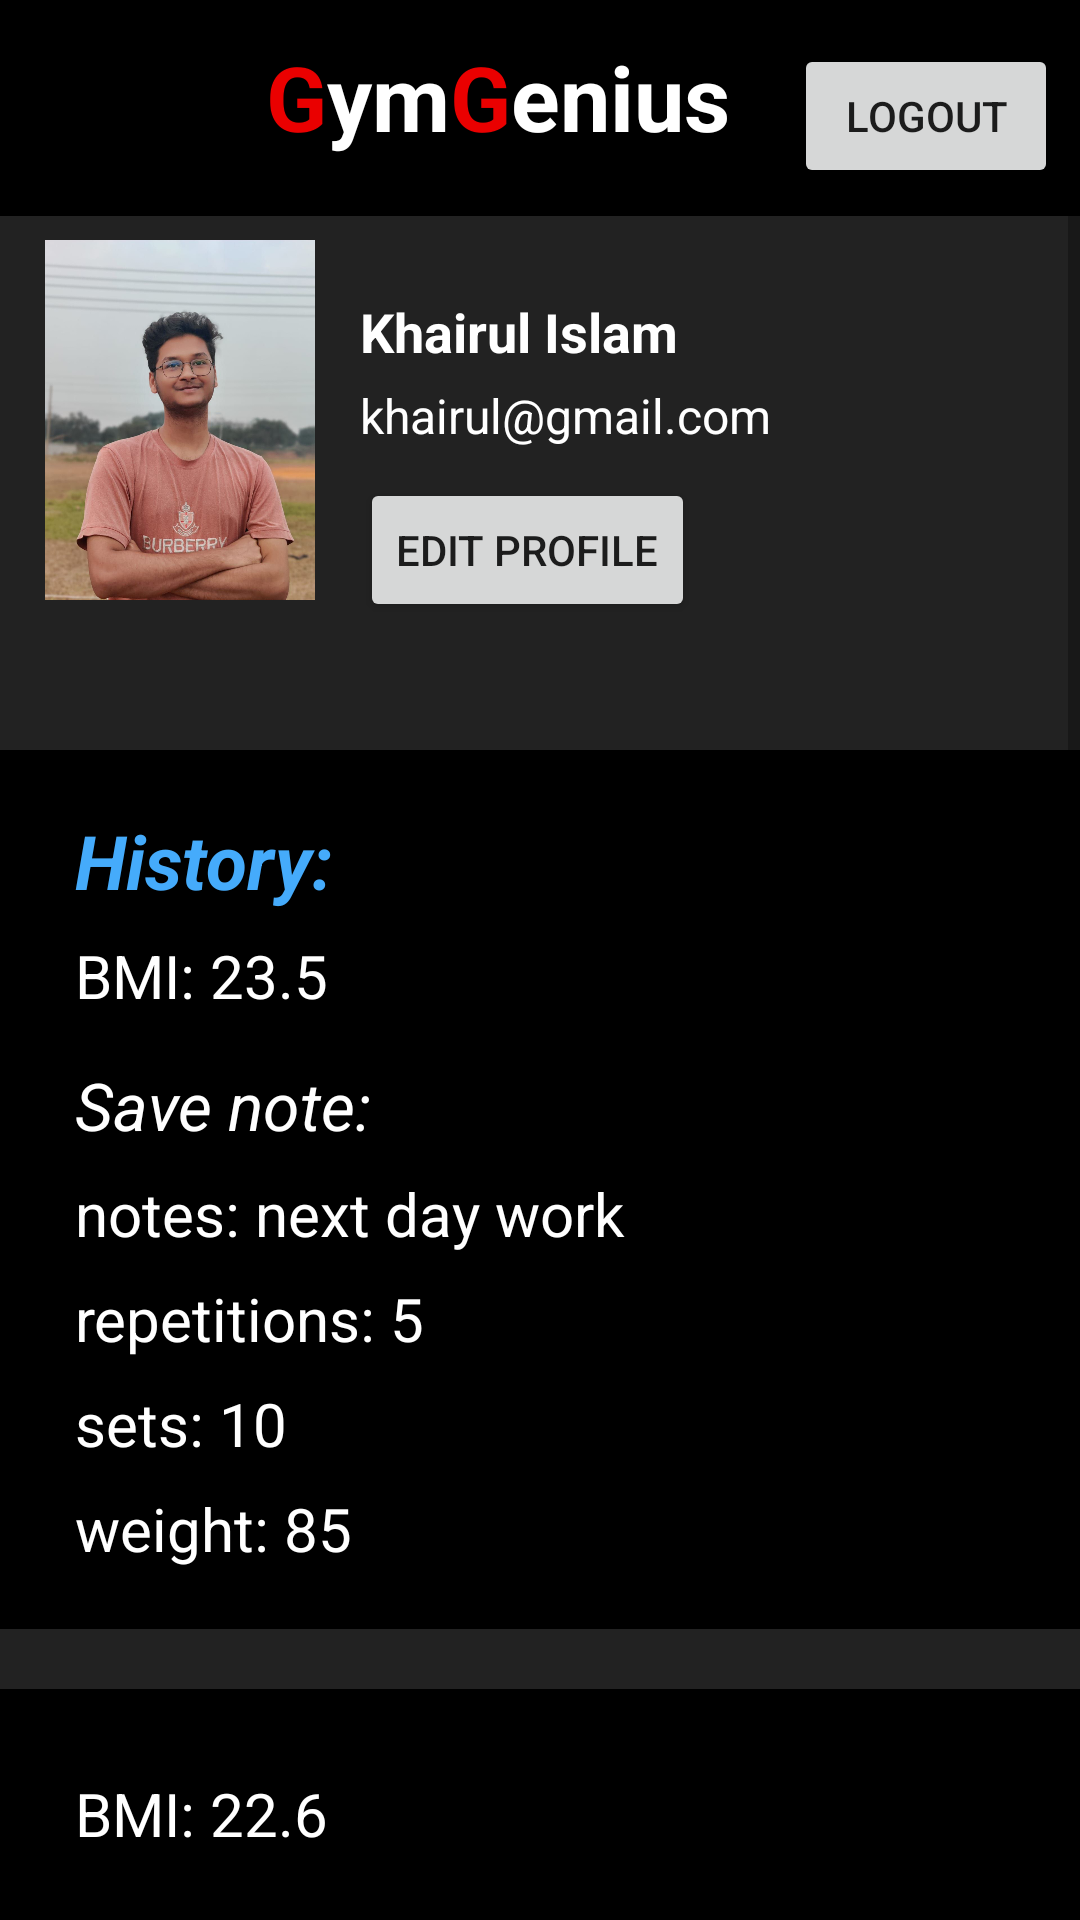

Android layout source for this screen:
<!-- AndroidManifest.xml: application theme Theme.GymGenius -->
<!-- res/layout/activity_user_profile.xml -->
<?xml version="1.0" encoding="utf-8"?>
<RelativeLayout xmlns:android="http://schemas.android.com/apk/res/android"
    xmlns:app="http://schemas.android.com/apk/res-auto"
    xmlns:tools="http://schemas.android.com/tools"
    android:id="@+id/main"
    android:layout_width="match_parent"
    android:layout_height="match_parent"
    tools:context=".UserProfileActivity"
    android:background="#222222">

    
    <LinearLayout
        android:layout_width="match_parent"
        android:layout_height="wrap_content"
        android:weightSum="2"
        android:background="#000000"
        android:paddingTop="12dp"
        android:paddingBottom="12dp">

        <TextView
            android:id="@+id/backBtnId"
            android:layout_width="wrap_content"
            android:layout_height="wrap_content"
            android:layout_weight=".8"
            android:textSize="30dp"
            android:background="@drawable/baseline_arrow_back"
            android:layout_marginLeft="20dp"
            android:onClick="backFunction"/>

        <TextView
            android:layout_width="wrap_content"
            android:layout_height="wrap_content"
            android:text="G"
            android:textStyle="bold"
            android:textColor="#EA0000"
            android:textSize="30dp"
            android:layout_marginLeft="50dp"/>
        <TextView
            android:layout_width="wrap_content"
            android:layout_height="wrap_content"
            android:text="ym"
            android:textStyle="bold"
            android:textColor="@color/white"
            android:textSize="30dp"/>
        <TextView
            android:layout_width="wrap_content"
            android:layout_height="wrap_content"
            android:text="G"
            android:textStyle="bold"
            android:textColor="#EA0000"
            android:textSize="30dp"/>
        <TextView
            android:layout_width="wrap_content"
            android:layout_height="wrap_content"
            android:layout_weight="0.9"
            android:text="enius"
            android:textStyle="bold"
            android:textColor="#ffffff"
            android:textSize="30dp"/>

        <Button
            android:id="@+id/logout_button"
            android:layout_width="wrap_content"
            android:layout_height="wrap_content"
            android:layout_below="@id/edit_button"
            android:layout_centerHorizontal="true"
            android:text="Logout" />

    </LinearLayout>
    

    
    <ImageView
        android:id="@+id/profile_picture"
        android:layout_width="120dp"
        android:layout_height="120dp"
        android:layout_marginTop="80dp"
        android:layout_marginBottom="16dp"
        android:src="@drawable/profile_picture" />

    
    <TextView
        android:id="@+id/user_name"
        android:layout_width="wrap_content"
        android:layout_height="wrap_content"
        android:layout_below="@id/profile_picture"
        android:layout_marginTop="-118dp"
        android:layout_marginLeft="120dp"
        android:text="Khairul Islam"
        android:textColor="@color/white"
        android:textSize="18sp"
        android:textStyle="bold" />

    
    <TextView
        android:id="@+id/user_email"
        android:layout_width="wrap_content"
        android:layout_height="wrap_content"
        android:layout_below="@id/user_name"
        android:layout_marginTop="5dp"
        android:layout_marginLeft="120dp"
        android:textColor="@color/white"
        android:text="khairul@gmail.com"
        android:textSize="16sp" />

    
    <Button
        android:id="@+id/edit_button"
        android:layout_width="wrap_content"
        android:layout_height="wrap_content"
        android:layout_below="@id/user_email"
        android:text="Edit Profile"
        android:layout_marginTop="10dp"
        android:layout_marginLeft="120dp"/>

    <ScrollView
        android:layout_width="match_parent"
        android:layout_height="wrap_content">
        <LinearLayout
            android:layout_width="match_parent"
            android:layout_height="wrap_content"
            android:orientation="vertical">
            <LinearLayout
                android:layout_width="match_parent"
                android:layout_height="wrap_content"
                android:layout_marginTop="250dp"
                android:orientation="vertical"
                android:background="@color/black"
                android:paddingTop="20dp"
                android:paddingBottom="20dp"
                android:layout_marginBottom="20dp">
                <TextView
                    android:layout_width="match_parent"
                    android:layout_height="wrap_content"
                    android:textColor="#45ABFB"
                    android:text="History:"
                    android:textStyle="bold|italic"
                    android:textSize="25dp"
                    android:layout_marginLeft="25dp"/>
                <TextView
                    android:layout_width="match_parent"
                    android:layout_height="wrap_content"
                    android:textColor="#FFFFFF"
                    android:text="BMI: 23.5"
                    android:textSize="20dp"
                    android:layout_marginLeft="25dp"
                    android:layout_marginTop="8dp"/>
                <TextView
                    android:layout_width="match_parent"
                    android:layout_height="wrap_content"
                    android:textColor="#FFFFFF"
                    android:text="Save note:"
                    android:textSize="22dp"
                    android:textStyle="italic"
                    android:layout_marginLeft="25dp"
                    android:layout_marginTop="15dp"/>
                <TextView
                    android:layout_width="match_parent"
                    android:layout_height="wrap_content"
                    android:textColor="#FFFFFF"
                    android:text="notes: next day work"
                    android:textSize="20dp"
                    android:layout_marginLeft="25dp"
                    android:layout_marginTop="8dp"/>
                <TextView
                    android:layout_width="match_parent"
                    android:layout_height="wrap_content"
                    android:textColor="#FFFFFF"
                    android:text="repetitions: 5"
                    android:textSize="20dp"
                    android:layout_marginLeft="25dp"
                    android:layout_marginTop="8dp"/>
                <TextView
                    android:layout_width="match_parent"
                    android:layout_height="wrap_content"
                    android:textColor="#FFFFFF"
                    android:text="sets: 10"
                    android:textSize="20dp"
                    android:layout_marginLeft="25dp"
                    android:layout_marginTop="8dp"/>
                <TextView
                    android:layout_width="match_parent"
                    android:layout_height="wrap_content"
                    android:textColor="#FFFFFF"
                    android:text="weight: 85"
                    android:textSize="20dp"
                    android:layout_marginLeft="25dp"
                    android:layout_marginTop="8dp"/>

            </LinearLayout>
            <LinearLayout
                android:layout_width="match_parent"
                android:layout_height="wrap_content"
                android:orientation="vertical"
                android:background="@color/black"
                android:paddingTop="20dp"
                android:paddingBottom="20dp"
                android:layout_marginBottom="20dp">
                <TextView
                    android:layout_width="match_parent"
                    android:layout_height="wrap_content"
                    android:textColor="#FFFFFF"
                    android:text="BMI: 22.6"
                    android:textSize="20dp"
                    android:layout_marginLeft="25dp"
                    android:layout_marginTop="8dp"/>
                <TextView
                    android:layout_width="match_parent"
                    android:layout_height="wrap_content"
                    android:textColor="#FFFFFF"
                    android:text="Save note:"
                    android:textSize="22dp"
                    android:textStyle="italic"
                    android:layout_marginLeft="25dp"
                    android:layout_marginTop="15dp"/>
                <TextView
                    android:layout_width="match_parent"
                    android:layout_height="wrap_content"
                    android:textColor="#FFFFFF"
                    android:text="notes: next day work"
                    android:textSize="20dp"
                    android:layout_marginLeft="25dp"
                    android:layout_marginTop="8dp"/>
                <TextView
                    android:layout_width="match_parent"
                    android:layout_height="wrap_content"
                    android:textColor="#FFFFFF"
                    android:text="repetitions: 5"
                    android:textSize="20dp"
                    android:layout_marginLeft="25dp"
                    android:layout_marginTop="8dp"/>
                <TextView
                    android:layout_width="match_parent"
                    android:layout_height="wrap_content"
                    android:textColor="#FFFFFF"
                    android:text="sets: 10"
                    android:textSize="20dp"
                    android:layout_marginLeft="25dp"
                    android:layout_marginTop="8dp"/>
                <TextView
                    android:layout_width="match_parent"
                    android:layout_height="wrap_content"
                    android:textColor="#FFFFFF"
                    android:text="weight: 85"
                    android:textSize="20dp"
                    android:layout_marginLeft="25dp"
                    android:layout_marginTop="8dp"/>

            </LinearLayout>
        </LinearLayout>
    </ScrollView>


</RelativeLayout>
<!-- resources referenced by this layout -->
<resources>
  <color name="black">#FF000000</color>
  <color name="white">#FFFFFFFF</color>
  <!-- drawable profile_picture: jpg bitmap (drawable, 89441 bytes) -->
  <style name="Theme.GymGenius" parent="Base.Theme.GymGenius" />
  <style name="Base.Theme.GymGenius" parent="Theme.AppCompat.DayNight.NoActionBar">
          
          
      </style>
</resources>
